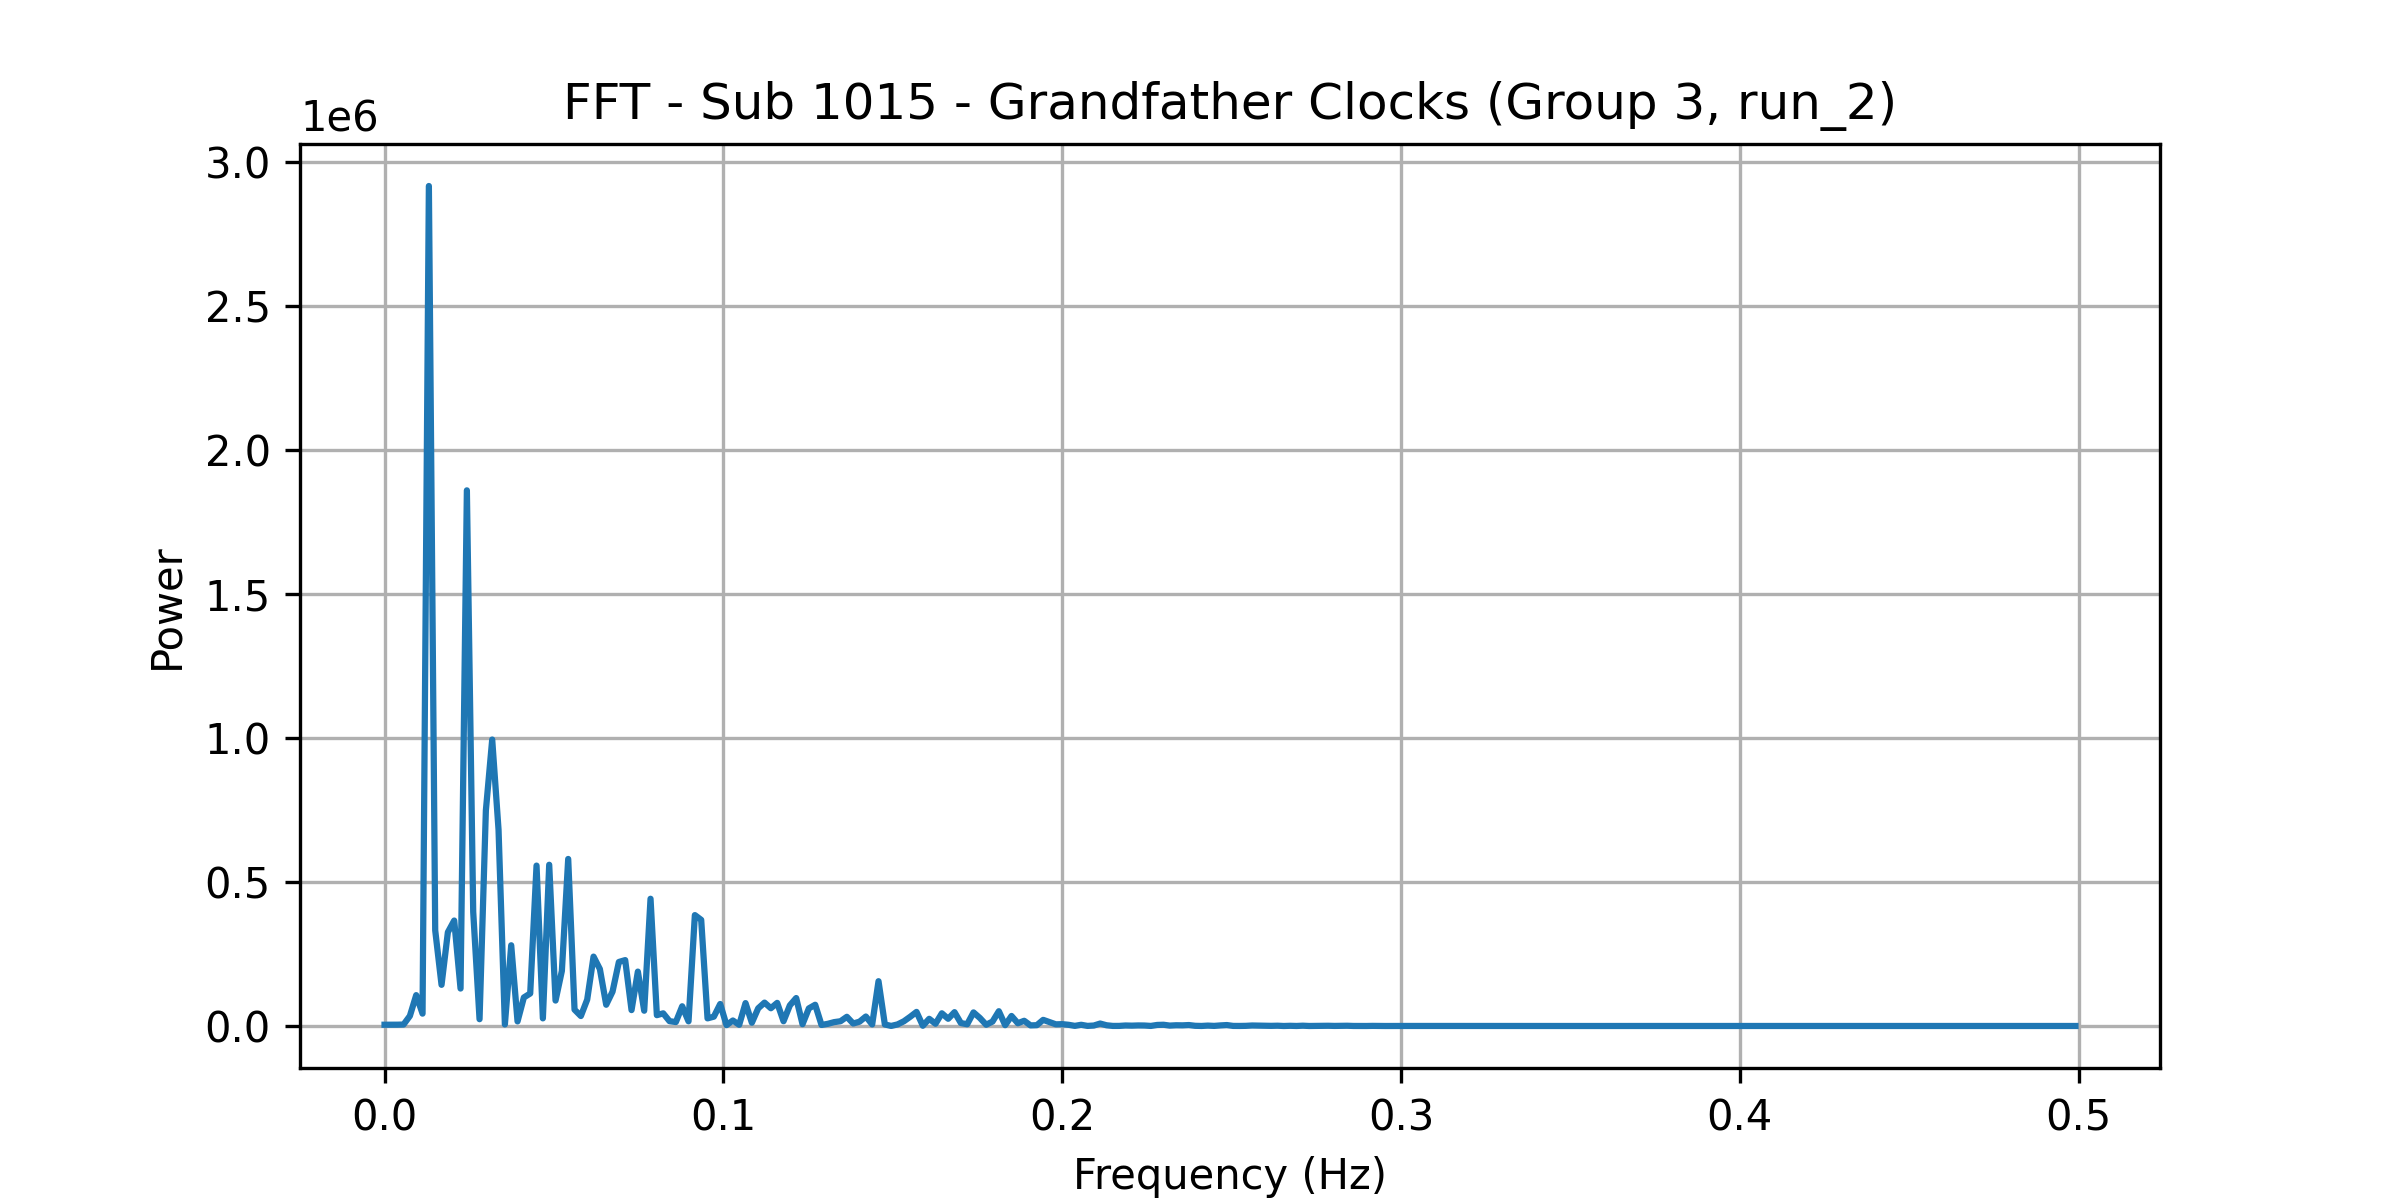

The table this chart was drawn from, first rows:
frequency, power
0.0, 4403
0.001869, 4291
0.003738, 4547
0.005607, 5113
0.007477, 34917
0.009346, 107186
0.01121, 42991
0.01308, 2916420
0.01495, 332132
0.01682, 142969
0.01869, 325624
0.02056, 366143
0.02243, 130084
0.0243, 1859752
0.02617, 396454
0.02804, 23600
0.02991, 748497
0.03178, 994553
0.03364, 681404
0.03551, 5375
0.03738, 280253
0.03925, 15961
0.04112, 99098
0.04299, 112927
0.04486, 556892
0.04673, 26534
0.0486, 559824
0.05047, 88392
0.05234, 191336
0.05421, 579950
0.05607, 56803
0.05794, 34622
0.05981, 91635
0.06168, 240911
0.06355, 197863
0.06542, 73794
0.06729, 119284
0.06916, 222257
0.07103, 228739
0.0729, 55271
0.07477, 188838
0.07664, 53072
0.0785, 441805
0.08037, 37651
0.08224, 43943
0.08411, 16768
0.08598, 13736
0.08785, 68496
0.08972, 16130
0.09159, 385089
0.09346, 368522
0.09533, 26529
0.0972, 32466
0.09907, 76370
0.1009, 2999
0.1028, 19084
0.1047, 4195
0.1065, 79526
0.1084, 11322
0.1103, 61429
... 208 more rows
